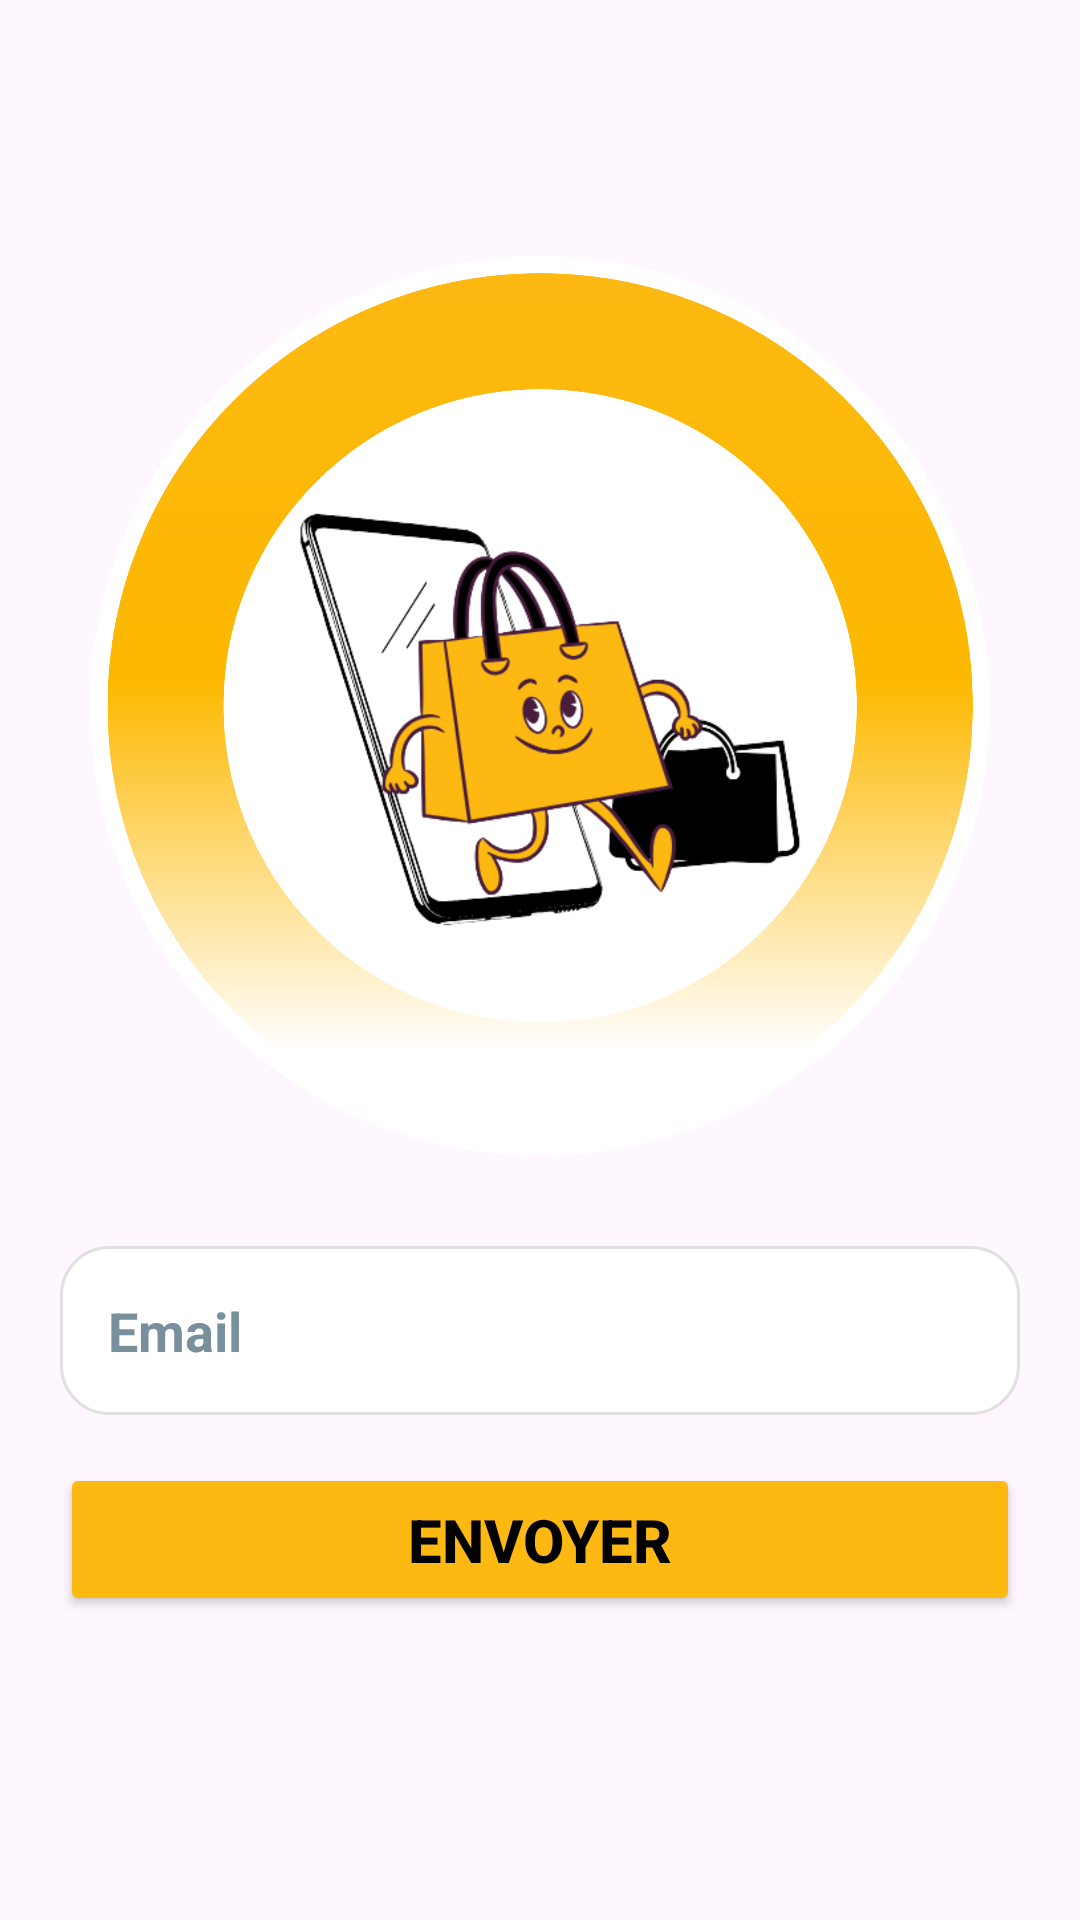

Here is an Android app screen rendered from its layout file. Give the layout XML and the strings, colors and styles it references.
<!-- AndroidManifest.xml: application theme Theme.CampusMarket -->
<!-- res/layout/activity_forgot_password.xml -->
<?xml version="1.0" encoding="utf-8"?>
<androidx.constraintlayout.widget.ConstraintLayout xmlns:android="http://schemas.android.com/apk/res/android"
    xmlns:app="http://schemas.android.com/apk/res-auto"
    xmlns:tools="http://schemas.android.com/tools"
    android:id="@+id/main"
    android:layout_width="match_parent"
    android:layout_height="match_parent"
    tools:context=".activity.ForgotPasswordActivity">

    <LinearLayout
        android:id="@+id/linearTopF"
        android:layout_width="match_parent"
        android:layout_height="wrap_content"
        android:gravity="center_horizontal"
        android:orientation="vertical"
        android:padding="20dp"
        app:layout_constraintBottom_toBottomOf="parent"
        app:layout_constraintTop_toTopOf="parent">

        
        <ImageView
            android:id="@+id/ivLogoForgot"
            android:layout_width="300dp"
            android:layout_height="300dp"
            android:layout_marginBottom="30dp"
            android:adjustViewBounds="true"
            android:background="@drawable/rounded_lv"
            android:scaleType="centerCrop"
            android:src="@drawable/logo" />

        
        <EditText
            android:id="@+id/etEmailForgot"
            android:layout_width="match_parent"
            android:layout_height="wrap_content"
            android:layout_marginBottom="16dp"
            android:background="@drawable/rounded_edittext"
            android:drawableStart="@drawable/email"
            android:drawablePadding="10dp"
            android:hint="Email"
            android:inputType="textEmailAddress"
            android:padding="16dp"
            android:textColor="@color/black"
            android:textColorHint="#78909C"
            android:textStyle="bold" />

        <Button
            android:id="@+id/btnSendEmail"
            style="@style/ButtonStyle"
            android:layout_width="match_parent"
            android:layout_height="wrap_content"
            android:layout_marginBottom="16dp"
            android:padding="12dp"
            android:text="Envoyer"
            android:textColor="@color/black"
            android:textSize="20sp"
            android:textStyle="bold" />

    </LinearLayout>

</androidx.constraintlayout.widget.ConstraintLayout>
<!-- resources referenced by this layout -->
<resources>
  <color name="black">#000000</color>
  <!-- drawable logo: png bitmap (drawable, 560631 bytes) -->
  <!-- drawable rounded_edittext (drawable) -->
  <shape xmlns:android="http://schemas.android.com/apk/res/android">
      <solid android:color="#FFFFFF" />
      <stroke android:color="#E0E0E0" android:width="1dp" />
      <corners android:radius="16dp" />
  </shape>
  <!-- drawable rounded_lv (drawable) -->
  <?xml version="1.0" encoding="utf-8"?>
  <shape xmlns:android="http://schemas.android.com/apk/res/android">
      <solid android:color="#ffffff" />
      <corners android:radius="1000dp" />
  
  </shape>
  <style name="ButtonStyle">
          <item name="android:backgroundTint">@color/orange</item>
          <item name="android:textColor">@color/black</item>
      </style>
  <style name="Theme.CampusMarket" parent="Base.Theme.CampusMarket">
          <item name="android:windowTranslucentNavigation">true</item>
      </style>
  <color name="orange">#fdb912</color>
  <style name="Base.Theme.CampusMarket" parent="Theme.Material3.DayNight.NoActionBar">
          
          
      </style>
</resources>
